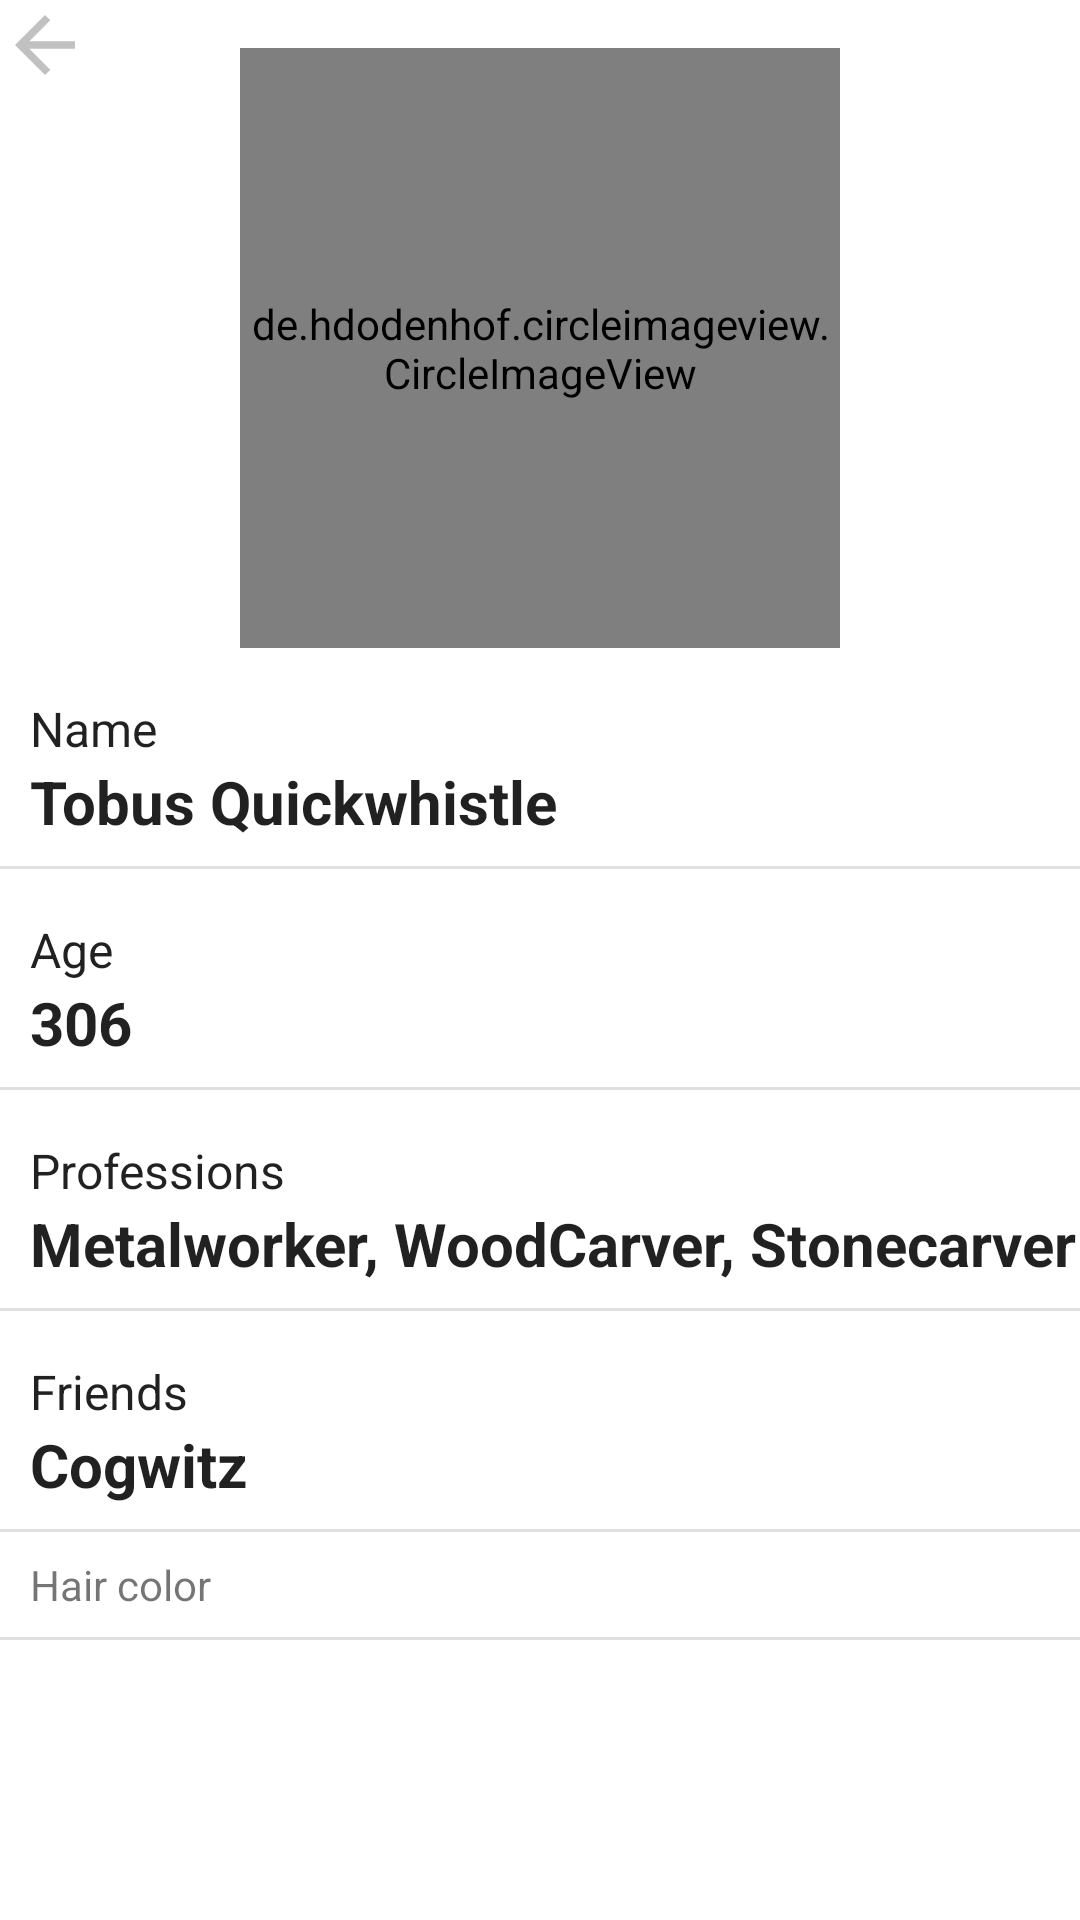

This screen was rendered from an Android layout file. Write that file and the resources it references.
<!-- AndroidManifest.xml: application theme Theme.BrastlewarkMobileTest -->
<!-- res/layout/fragment_detail.xml -->
<?xml version="1.0" encoding="utf-8"?>
<androidx.constraintlayout.widget.ConstraintLayout
    xmlns:android="http://schemas.android.com/apk/res/android"
    xmlns:tools="http://schemas.android.com/tools"
    android:layout_width="match_parent"
    android:layout_height="match_parent"
    xmlns:app="http://schemas.android.com/apk/res-auto"
    tools:context=".ui.DetailFragment"
    android:background="?attr/colorOnPrimary">

    <de.hdodenhof.circleimageview.CircleImageView
        android:id="@+id/ivInhabitant"
        android:layout_width="200dp"
        android:layout_height="200dp"
        android:layout_marginTop="16dp"
        app:civ_border_color="#FF000000"
        app:civ_border_width="2dp"
        app:layout_constraintEnd_toEndOf="parent"
        app:layout_constraintStart_toStartOf="parent"
        app:layout_constraintTop_toTopOf="parent" />

    <TextView
        android:id="@+id/textView3"
        android:text="Name"
        style="@style/MyTextViewTitle"
        app:layout_constraintStart_toStartOf="parent"
        app:layout_constraintTop_toBottomOf="@+id/ivInhabitant" />

    <TextView
        android:id="@+id/textViewName"
        style="@style/MyTextViewDescription"
        android:text="Tobus Quickwhistle"
        app:layout_constraintStart_toStartOf="@+id/textView3"
        app:layout_constraintTop_toBottomOf="@+id/textView3" />

    <View
        android:id="@+id/tile_divider"
        style="@style/MyDivider"
        app:layout_constraintTop_toBottomOf="@+id/textViewName"
        app:layout_constraintStart_toStartOf="parent"/>

    <TextView
        android:id="@+id/textView4"
        style="@style/MyTextViewTitle"
        android:text="Age"
        app:layout_constraintStart_toStartOf="parent"
        app:layout_constraintTop_toBottomOf="@+id/tile_divider" />

    <ImageView
        android:id="@+id/imageViewBack"
        android:layout_width="30dp"
        android:layout_height="30dp"
        app:layout_constraintStart_toStartOf="parent"
        app:layout_constraintTop_toTopOf="parent"
        app:srcCompat="@drawable/ic_baseline_arrow_back_24" />

    <TextView
        android:id="@+id/textViewAge"
        style="@style/MyTextViewDescription"
        android:text="306"
        app:layout_constraintStart_toStartOf="@+id/textView4"
        app:layout_constraintTop_toBottomOf="@+id/textView4" />

    <View
        android:id="@+id/tile_divider2"
        style="@style/MyDivider"
        app:layout_constraintEnd_toEndOf="parent"
        app:layout_constraintTop_toBottomOf="@+id/textViewAge" />

    <TextView
        android:id="@+id/textView"
        style="@style/MyTextViewTitle"
        android:text="Professions"
        app:layout_constraintStart_toStartOf="parent"
        app:layout_constraintTop_toBottomOf="@id/tile_divider2" />

    <TextView
        android:id="@+id/textViewProfessions"
        style="@style/MyTextViewDescription"
        android:text="Metalworker, WoodCarver, Stonecarver"
        app:layout_constraintStart_toStartOf="@+id/textView"
        app:layout_constraintTop_toBottomOf="@+id/textView" />

    <View
        android:id="@+id/tile_divider3"
        style="@style/MyDivider"
        app:layout_constraintTop_toBottomOf="@id/textViewProfessions"
        app:layout_constraintStart_toStartOf="parent"/>

    <TextView
        android:id="@+id/textView2"
        style="@style/MyTextViewTitle"
        android:text="Friends"
        app:layout_constraintStart_toStartOf="parent"
        app:layout_constraintTop_toBottomOf="@+id/tile_divider3" />

    <TextView
        android:id="@+id/textViewFriends"
        style="@style/MyTextViewDescription"
        android:text="Cogwitz"
        app:layout_constraintTop_toBottomOf="@+id/textView2"
        app:layout_constraintStart_toStartOf="@+id/textView2" />

    <View
        android:id="@+id/tile_divider4"
        style="@style/MyDivider"
        app:layout_constraintStart_toStartOf="parent"
        app:layout_constraintTop_toBottomOf="@+id/textViewFriends"/>


    <TextView
        android:id="@+id/textViewHairColor"
        android:layout_width="wrap_content"
        android:layout_height="wrap_content"
        android:text="Hair color"
        android:layout_marginVertical="8dp"
        app:layout_constraintStart_toStartOf="@+id/textViewFriends"
        app:layout_constraintTop_toBottomOf="@+id/tile_divider4" />


    <ImageView
        android:id="@+id/imageViewColorHair"
        android:layout_width="20dp"
        android:layout_height="20dp"
        app:layout_constraintBottom_toBottomOf="@+id/textViewHairColor"
        app:layout_constraintEnd_toEndOf="parent"
        app:layout_constraintTop_toTopOf="@+id/textViewHairColor"
        android:layout_marginRight="5dp"/>

    <View
        android:layout_width="match_parent"
        style="@style/MyDivider"
        app:layout_constraintStart_toStartOf="parent"
        app:layout_constraintTop_toBottomOf="@+id/textViewHairColor"/>

</androidx.constraintlayout.widget.ConstraintLayout>
<!-- resources referenced by this layout -->
<resources>
  <!-- drawable ic_baseline_arrow_back_24 (drawable) -->
  <vector android:height="24dp" android:tint="#C1C1C1"
      android:viewportHeight="24" android:viewportWidth="24"
      android:width="24dp" xmlns:android="http://schemas.android.com/apk/res/android">
      <path android:fillColor="@android:color/white" android:pathData="M20,11H7.83l5.59,-5.59L12,4l-8,8 8,8 1.41,-1.41L7.83,13H20v-2z"/>
  </vector>
  <style name="MyDivider" parent="android:Theme">
          <item name="android:layout_width">match_parent</item>
          <item name="android:layout_marginTop">8dp</item>
          <item name="android:layout_height">1dp</item>
          <item name="android:background">?attr/dividerVertical</item>
      </style>
  <style name="MyTextViewDescription" parent="android:Theme">
          <item name="android:layout_height">wrap_content</item>
          <item name="android:layout_width">wrap_content</item>
          <item name="android:textSize">20dp</item>
          <item name="android:textStyle">bold</item>
      </style>
  <style name="MyTextViewTitle" parent="android:Theme">
          <item name="android:layout_height">wrap_content</item>
          <item name="android:layout_width">wrap_content</item>
          <item name="android:layout_marginTop">16dp</item>
          <item name="android:layout_marginHorizontal">10dp</item>
      </style>
  <style name="Theme.BrastlewarkMobileTest" parent="Theme.MaterialComponents.DayNight.NoActionBar">
          
          <item name="colorPrimary">@color/primaryColor</item>
          <item name="colorPrimaryVariant">@color/primaryLightColor</item>
          <item name="colorOnPrimary">@color/white</item>
          
          <item name="colorOnSecondary">@color/white</item>
          
          <item name="android:statusBarColor" tools:targetApi="l">?attr/colorPrimaryVariant</item>
          
      </style>
  <color name="primaryColor">#64b5f6</color>
  <color name="primaryLightColor">#9be7ff</color>
  <color name="white">#FFFFFFFF</color>
</resources>
